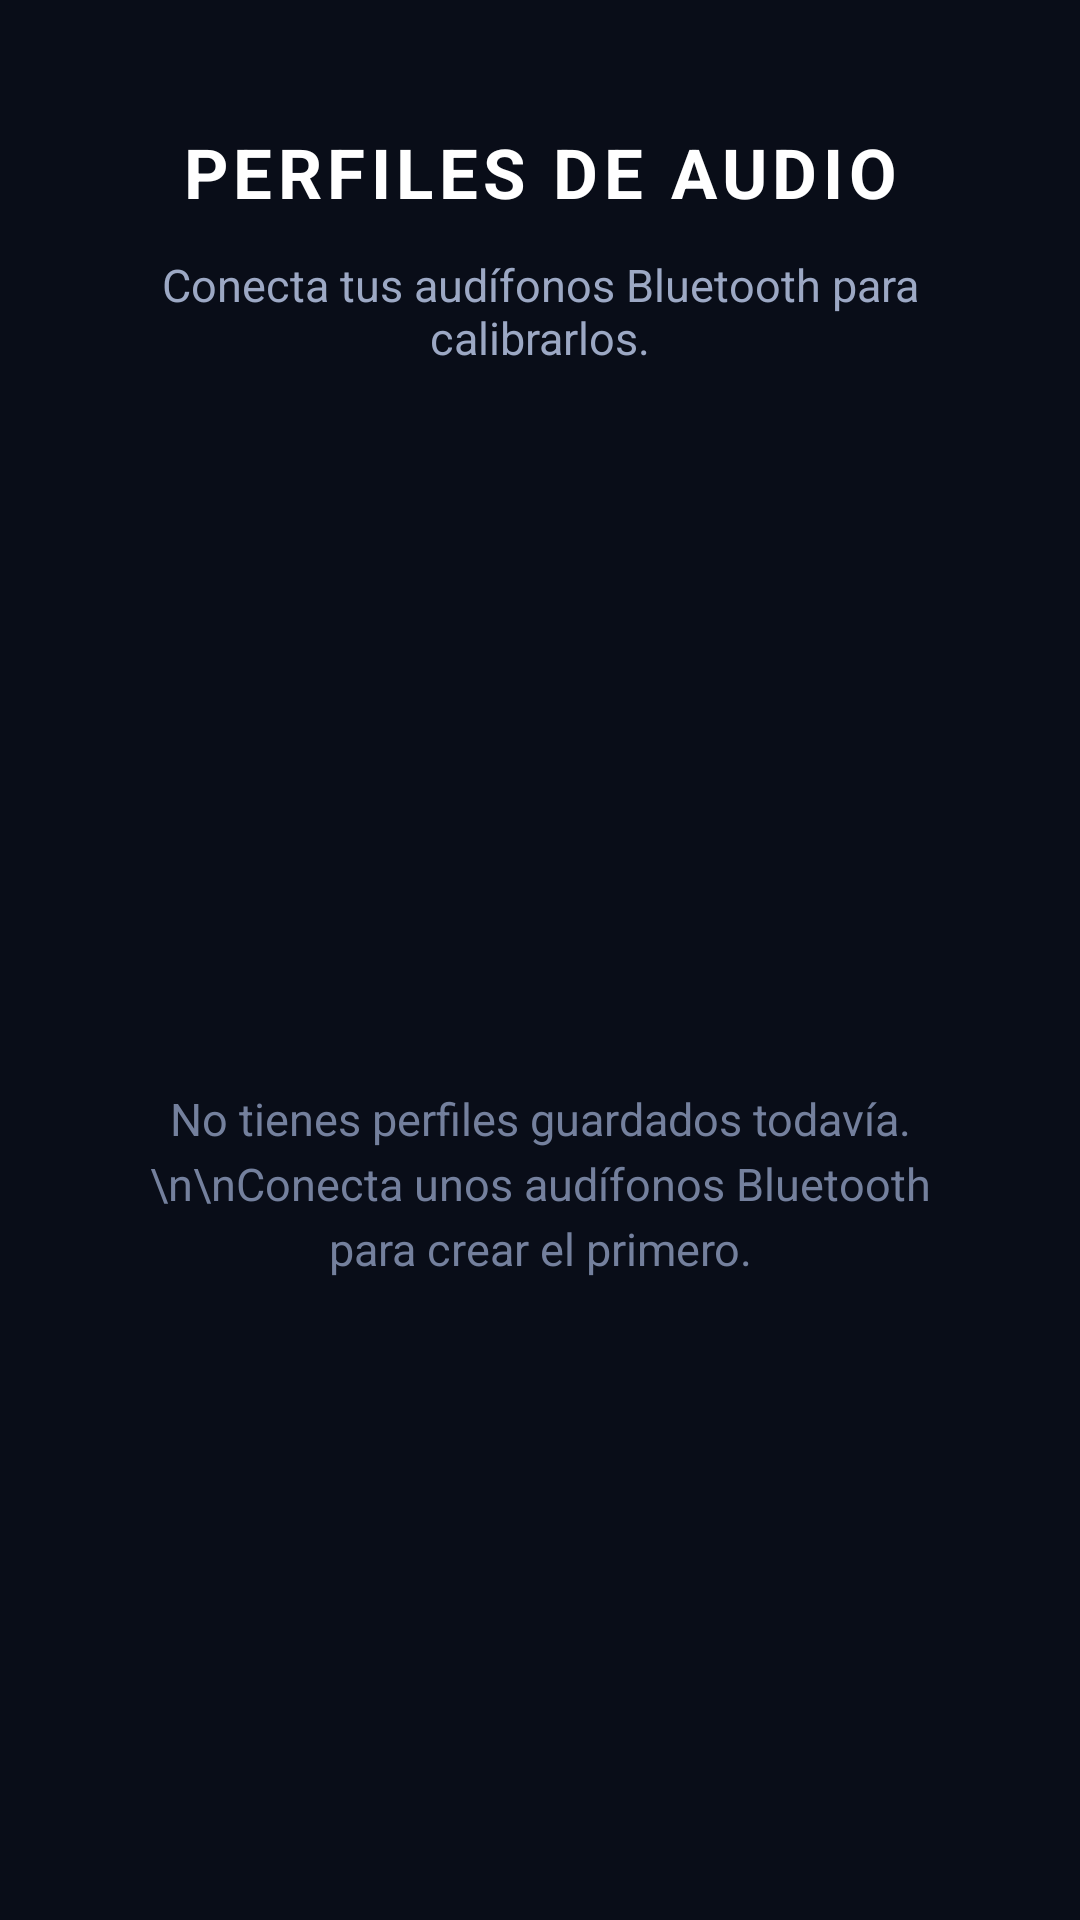

Layout XML and referenced resources for this Android screen:
<!-- AndroidManifest.xml: application theme Theme.FingerDance -->
<!-- res/layout/activity_bluetooth_latency_profiles.xml -->
<?xml version="1.0" encoding="utf-8"?>
<androidx.constraintlayout.widget.ConstraintLayout
    xmlns:android="http://schemas.android.com/apk/res/android"
    xmlns:app="http://schemas.android.com/apk/res-auto"
    android:layout_width="match_parent"
    android:layout_height="match_parent"
    android:background="#090D18">

    <TextView
        android:id="@+id/txtTitle"
        android:layout_width="wrap_content"
        android:layout_height="wrap_content"
        android:layout_marginTop="42dp"
        android:text="PERFILES DE AUDIO"
        android:textColor="#FFFFFF"
        android:textSize="23sp"
        android:textStyle="bold"
        android:letterSpacing="0.08"
        app:layout_constraintTop_toTopOf="parent"
        app:layout_constraintStart_toStartOf="parent"
        app:layout_constraintEnd_toEndOf="parent" />


    <TextView
        android:id="@+id/txtDescription"
        android:layout_width="0dp"
        android:layout_height="wrap_content"
        android:layout_marginStart="28dp"
        android:layout_marginTop="12dp"
        android:layout_marginEnd="28dp"
        android:gravity="center"
        android:text="Conecta tus audífonos Bluetooth para calibrarlos."
        android:textColor="#9CA8C4"
        android:textSize="15sp"
        app:layout_constraintTop_toBottomOf="@id/txtTitle"
        app:layout_constraintStart_toStartOf="parent"
        app:layout_constraintEnd_toEndOf="parent" />


    <ScrollView
        android:id="@+id/scrollProfiles"
        android:layout_width="0dp"
        android:layout_height="0dp"
        android:fillViewport="true"
        android:layout_marginTop="26dp"
        app:layout_constraintTop_toBottomOf="@id/txtDescription"
        app:layout_constraintBottom_toBottomOf="parent"
        app:layout_constraintStart_toStartOf="parent"
        app:layout_constraintEnd_toEndOf="parent">

        <LinearLayout
            android:id="@+id/profilesContainer"
            android:layout_width="match_parent"
            android:layout_height="wrap_content"
            android:orientation="vertical"
            android:paddingStart="22dp"
            android:paddingEnd="22dp"
            android:paddingBottom="32dp">

        </LinearLayout>

    </ScrollView>


    <TextView
        android:id="@+id/txtEmpty"
        android:layout_width="0dp"
        android:layout_height="wrap_content"
        android:layout_marginStart="40dp"
        android:layout_marginEnd="40dp"
        android:gravity="center"
        android:text="No tienes perfiles guardados todavía.\n\nConecta unos audífonos Bluetooth para crear el primero."
        android:textColor="#74809D"
        android:textSize="15sp"
        android:lineSpacingExtra="4dp"
        app:layout_constraintTop_toTopOf="@id/scrollProfiles"
        app:layout_constraintBottom_toBottomOf="@id/scrollProfiles"
        app:layout_constraintStart_toStartOf="parent"
        app:layout_constraintEnd_toEndOf="parent" />

</androidx.constraintlayout.widget.ConstraintLayout>
<!-- resources referenced by this layout -->
<resources>
  <style name="Theme.FingerDance" parent="Theme.Material3.DayNight.NoActionBar">
          
          <item name="colorPrimary">@color/purple_500</item>
          <item name="colorPrimaryVariant">@color/purple_700</item>
          <item name="colorOnPrimary">@color/white</item>
          
          <item name="colorSecondary">@color/teal_200</item>
          <item name="colorSecondaryVariant">@color/teal_700</item>
          <item name="colorOnSecondary">@color/black</item>
          
          <item name="android:statusBarColor">?attr/colorPrimaryVariant</item>
          
      </style>
  <color name="purple_500">#FF6200EE</color>
  <color name="purple_700">#FF3700B3</color>
  <color name="white">#FFFFFFFF</color>
  <color name="teal_200">#FF03DAC5</color>
  <color name="teal_700">#FF018786</color>
  <color name="black">#FF000000</color>
</resources>
